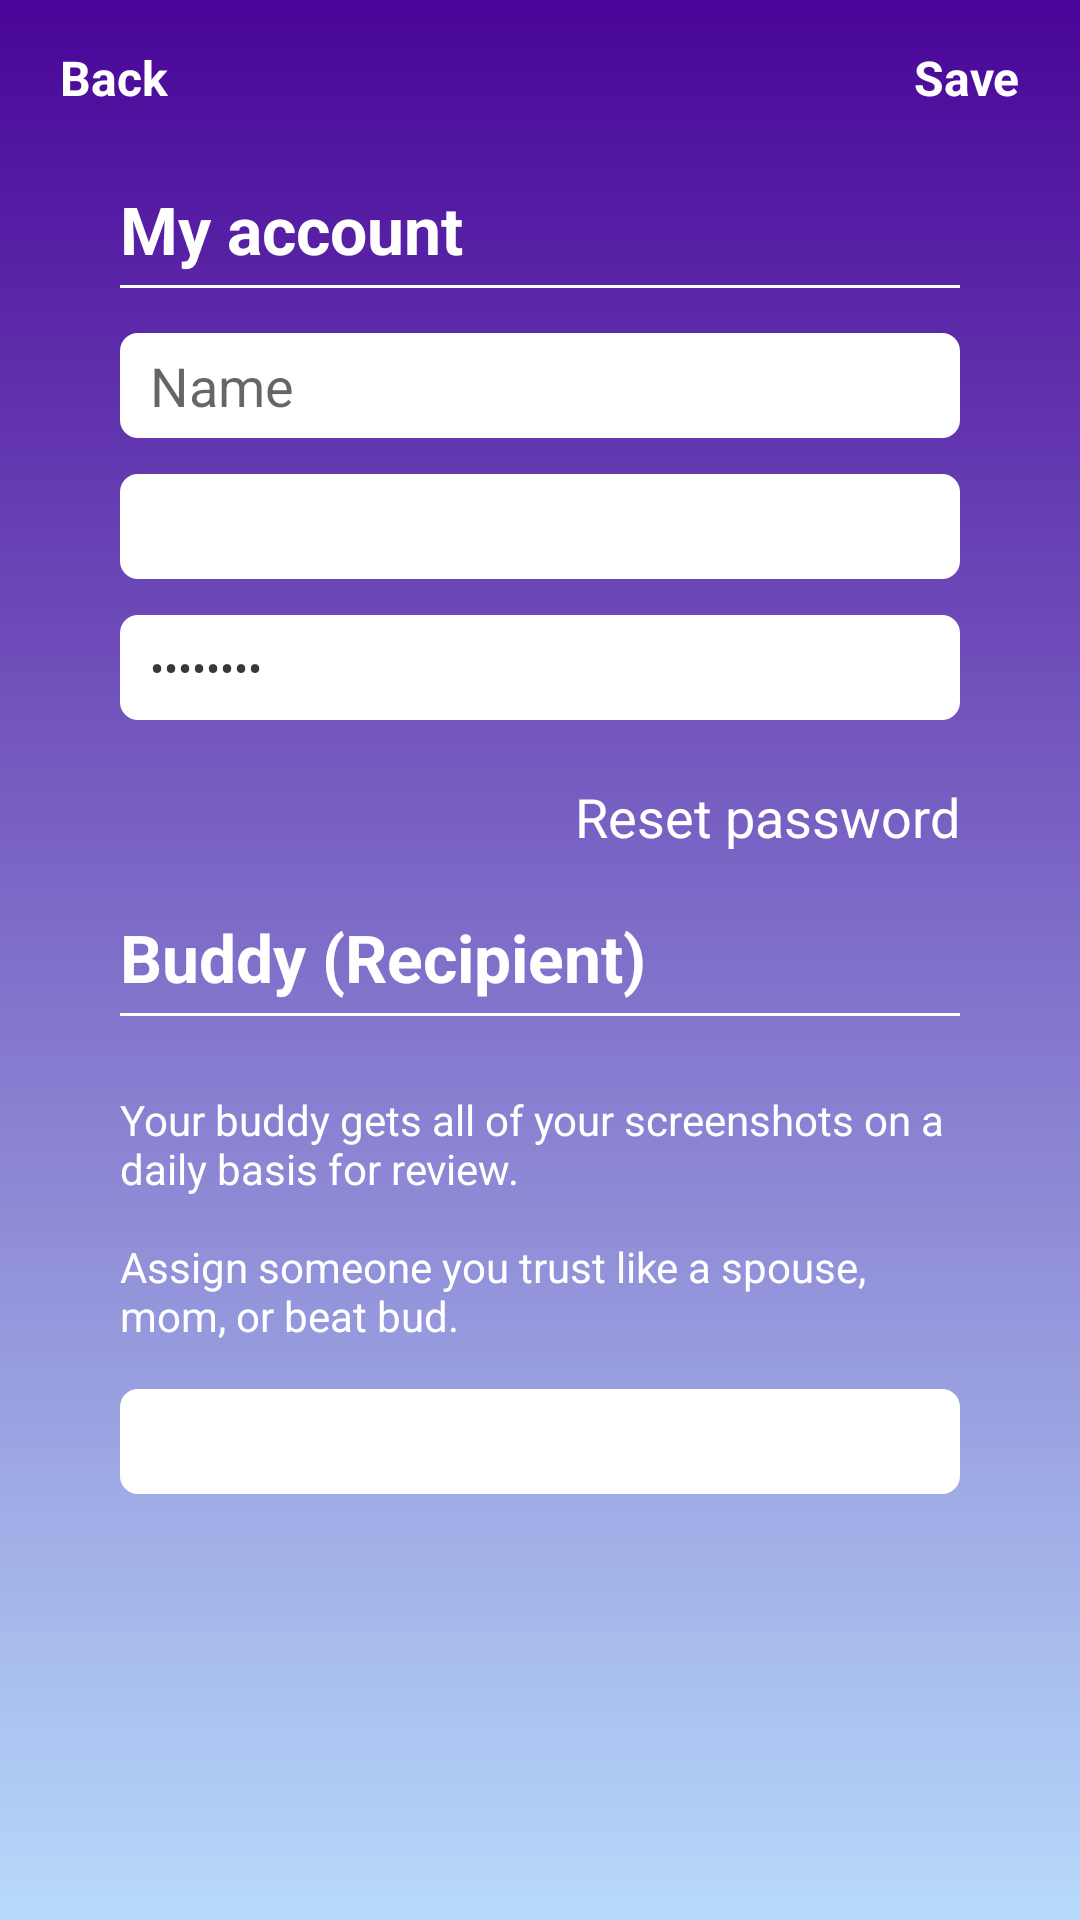

Produce the Android XML layout that renders to this screen, including the resource entries it uses.
<!-- AndroidManifest.xml: activity theme AppTheme.NoActionBar -->
<!-- res/layout/activity_settings.xml -->
<?xml version="1.0" encoding="utf-8"?>

<LinearLayout xmlns:android="http://schemas.android.com/apk/res/android"
    xmlns:app="http://schemas.android.com/apk/res-auto"
    xmlns:tools="http://schemas.android.com/tools"
    android:layout_width="match_parent"
    android:layout_height="match_parent"
    android:orientation="vertical"
    android:background="@drawable/background"
    tools:context="com.androidapp.watchme.activity.SettingsActivity">

    <RelativeLayout
        android:layout_width="match_parent"
        android:layout_height="wrap_content">

        <TextView
            android:layout_width="wrap_content"
            android:layout_height="wrap_content"
            android:id="@+id/backTextView"
            android:text="@string/back"
            android:textColor="@color/colorWhite"
            android:textSize="16sp"
            android:textStyle="bold"
            android:layout_marginLeft="10dp"
            android:layout_marginTop="5dp"
            android:padding="10dp"/>

        <TextView
            android:layout_width="wrap_content"
            android:layout_height="wrap_content"
            android:id="@+id/saveTextView"
            android:layout_alignParentRight="true"
            android:text="@string/save"
            android:textColor="@color/colorWhite"
            android:textSize="16sp"
            android:textStyle="bold"
            android:layout_marginRight="10dp"
            android:layout_marginTop="5dp"
            android:padding="10dp"/>

    </RelativeLayout>

    <TextView
        android:layout_width="wrap_content"
        android:layout_height="wrap_content"
        android:text="@string/my_account"
        android:textColor="@color/colorWhite"
        android:textSize="22sp"
        android:textStyle="bold"
        android:layout_marginLeft="40dp"
        android:layout_marginTop="15dp"/>

    <View
        android:layout_width="match_parent"
        android:layout_height="1dp"
        android:background="@color/colorWhite"
        android:layout_marginTop="4dp"
        android:layout_marginLeft="40dp"
        android:layout_marginRight="40dp"/>

    <EditText
        android:layout_width="match_parent"
        android:layout_height="35dp"
        android:id="@+id/nameEditText"
        android:layout_marginLeft="40dp"
        android:layout_marginRight="40dp"
        android:layout_marginTop="15dp"
        android:background="@drawable/edit_text_background"
        android:hint="@string/name"
        android:paddingLeft="10dp"
        android:paddingRight="10dp"
        android:singleLine="true"
        android:textColor="@color/colorBlack"/>

    <TextView
        android:layout_width="match_parent"
        android:layout_height="35dp"
        android:id="@+id/emailTextView"
        android:layout_marginLeft="40dp"
        android:layout_marginRight="40dp"
        android:layout_marginTop="12dp"
        android:background="@drawable/edit_text_background"
        android:paddingLeft="10dp"
        android:paddingRight="10dp"
        android:singleLine="true"
        android:textColor="@color/colorBlack"
        android:gravity="center_vertical"/>

    <TextView
        android:layout_width="match_parent"
        android:layout_height="35dp"
        android:layout_marginLeft="40dp"
        android:layout_marginRight="40dp"
        android:layout_marginTop="12dp"
        android:background="@drawable/edit_text_background"
        android:text="@string/password"
        android:inputType="textPassword"
        android:paddingLeft="10dp"
        android:paddingRight="10dp"
        android:singleLine="true"
        android:textColor="@color/colorBlack"
        android:gravity="center_vertical"/>

    <TextView
        android:layout_width="wrap_content"
        android:layout_height="wrap_content"
        android:id="@+id/resetPasswordTextView"
        android:text="@string/reset_password"
        android:textColor="@color/colorWhite"
        android:textSize="18sp"
        android:layout_marginTop="20dp"
        android:layout_gravity="end"
        android:layout_marginRight="40dp"/>

    <LinearLayout
        android:layout_width="match_parent"
        android:layout_height="wrap_content"
        android:id="@+id/buddyLayout"
        android:orientation="vertical"
        android:layout_marginTop="20dp">

        <TextView
            android:layout_width="wrap_content"
            android:layout_height="wrap_content"
            android:text="@string/buddy_recipient"
            android:textColor="@color/colorWhite"
            android:textSize="22sp"
            android:textStyle="bold"
            android:layout_marginLeft="40dp" />

        <View
            android:layout_width="match_parent"
            android:layout_height="1dp"
            android:background="@color/colorWhite"
            android:layout_marginTop="4dp"
            android:layout_marginLeft="40dp"
            android:layout_marginRight="40dp"/>

        <TextView
            android:layout_width="match_parent"
            android:layout_height="wrap_content"
            android:text="@string/assign_buddy_desc"
            android:textColor="@color/colorWhite"
            android:layout_marginTop="25dp"
            android:layout_marginLeft="40dp"
            android:layout_marginRight="40dp"/>

        <EditText
            android:layout_width="match_parent"
            android:layout_height="35dp"
            android:id="@+id/buddyEditText"
            android:layout_marginLeft="40dp"
            android:layout_marginRight="40dp"
            android:layout_marginTop="15dp"
            android:background="@drawable/edit_text_background"
            android:inputType="textEmailAddress"
            android:paddingLeft="10dp"
            android:paddingRight="10dp"
            android:singleLine="true"
            android:textColor="@color/colorBlack"/>

    </LinearLayout>

</LinearLayout>
<!-- resources referenced by this layout -->
<resources>
  <color name="colorBlack">#383838</color>
  <color name="colorWhite">#ffffff</color>
  <!-- drawable background (drawable) -->
  <?xml version="1.0" encoding="utf-8"?>
  
  <shape xmlns:android="http://schemas.android.com/apk/res/android"
      android:shape="rectangle">
      <gradient
          android:startColor="@color/colorGradientStart"
          android:endColor="@color/colorGradientEnd"
          android:angle="270"/>
  </shape>
  <!-- drawable edit_text_background (drawable) -->
  <?xml version="1.0" encoding="utf-8"?>
  
  <shape xmlns:android="http://schemas.android.com/apk/res/android"
      android:shape="rectangle">
  
      <solid android:color="@color/colorWhite" />
  
      <corners android:radius="6dp"/>
  
  </shape>
  <string name="assign_buddy_desc">Your buddy gets all of your screenshots on a daily basis for review.\n\nAssign someone you trust like a spouse, mom, or beat bud.</string>
  <string name="back">Back</string>
  <string name="buddy_recipient">Buddy (Recipient)</string>
  <string name="my_account">My account</string>
  <string name="name">Name</string>
  <string name="password">Password</string>
  <string name="reset_password">Reset password</string>
  <string name="save">Save</string>
  <style name="AppTheme.NoActionBar" parent="AppTheme">
          <item name="actionBarStyle">@style/ActionBarStyle</item>
          <item name="windowActionBar">false</item>
          <item name="windowNoTitle">true</item>
      </style>
  <color name="colorGradientStart">#490598</color>
  <color name="colorGradientEnd">#b7dafb</color>
  <style name="AppTheme" parent="Theme.AppCompat.Light.DarkActionBar">
          
          <item name="colorPrimary">@color/colorPrimary</item>
          <item name="colorPrimaryDark">@color/colorPrimaryDark</item>
          <item name="colorAccent">@color/colorAccent</item>
      </style>
  <style name="ActionBarStyle" parent="@style/Widget.AppCompat.Light.ActionBar">
          <item name="background">@color/colorPrimary</item>
          <item name="titleTextStyle">@style/ActionBarStyle.TitleTextStyle</item>
      </style>
  <color name="colorPrimary">#490598</color>
  <color name="colorPrimaryDark">#400585</color>
  <color name="colorAccent">#FF4081</color>
  <style name="ActionBarStyle.TitleTextStyle" parent="@style/TextAppearance.Widget.AppCompat.Toolbar.Title">
          <item name="android:textColor">@android:color/white</item>
          <item name="android:textColorPrimary">@android:color/white</item>
      </style>
</resources>
